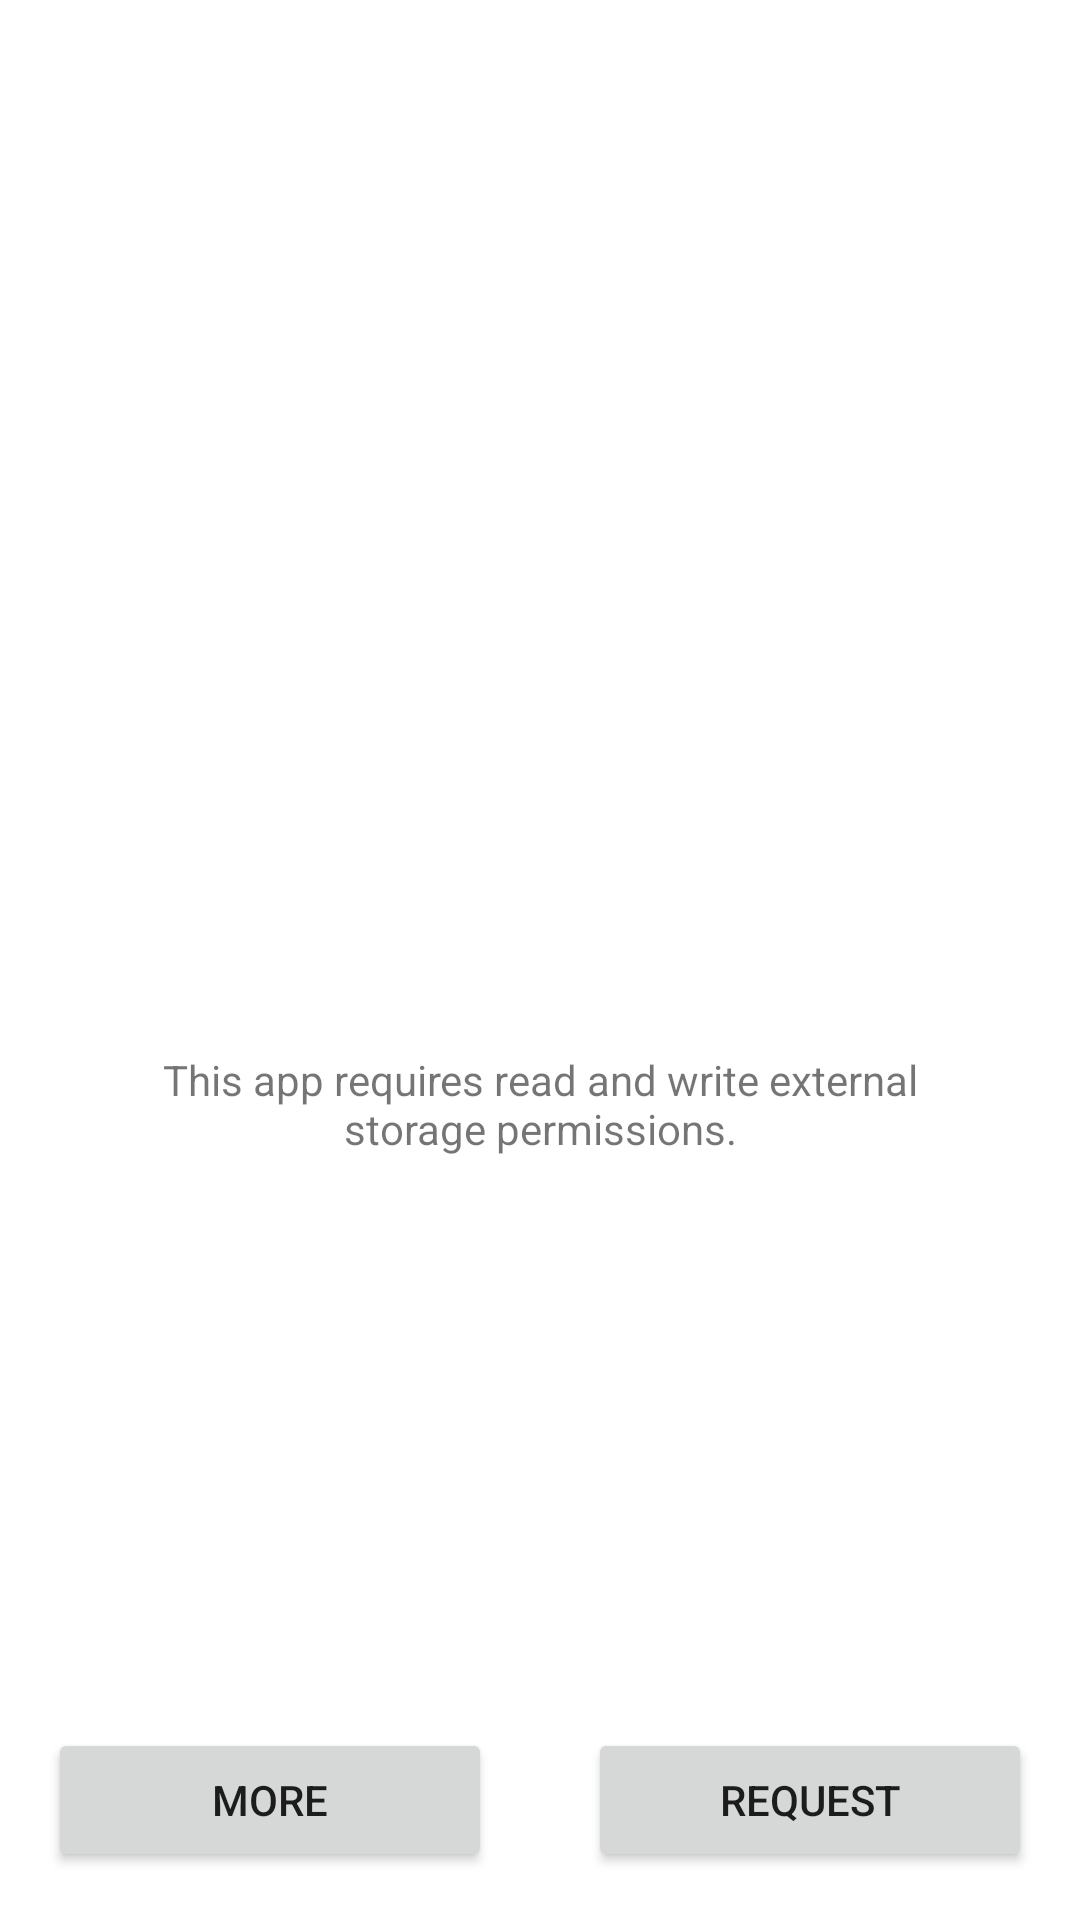

Write the Android layout XML for this screen, with the resource values it uses.
<!-- AndroidManifest.xml: application theme AppTheme -->
<!-- res/layout/activity_permissions.xml -->
<?xml version="1.0" encoding="utf-8"?>

<androidx.constraintlayout.widget.ConstraintLayout xmlns:android="http://schemas.android.com/apk/res/android"
    xmlns:app="http://schemas.android.com/apk/res-auto"
    xmlns:tools="http://schemas.android.com/tools"
    android:layout_width="match_parent"
    android:layout_height="match_parent"
    tools:context=".ui.permissions.PermissionsActivity">

    <Button
        android:id="@+id/request_permissions_button"
        android:layout_width="0dp"
        android:layout_height="wrap_content"
        android:layout_marginStart="16dp"
        android:layout_marginEnd="16dp"
        android:layout_marginBottom="16dp"
        android:text="@string/request_label"
        app:layout_constraintBottom_toBottomOf="parent"
        app:layout_constraintEnd_toEndOf="parent"
        app:layout_constraintHorizontal_bias="0.5"
        app:layout_constraintStart_toEndOf="@+id/more_button" />

    <Button
        android:id="@+id/more_button"
        android:layout_width="0dp"
        android:layout_height="wrap_content"
        android:layout_marginStart="16dp"
        android:layout_marginEnd="16dp"
        android:layout_marginBottom="16dp"
        android:text="@string/more_label"
        app:layout_constraintBottom_toBottomOf="parent"
        app:layout_constraintEnd_toStartOf="@+id/request_permissions_button"
        app:layout_constraintHorizontal_bias="0.5"
        app:layout_constraintStart_toStartOf="parent" />

    <TextView
        android:id="@+id/textView2"
        android:layout_width="288dp"
        android:layout_height="wrap_content"
        android:layout_marginStart="16dp"
        android:layout_marginTop="@dimen/medium_spacing"
        android:layout_marginEnd="16dp"
        android:gravity="center"
        android:text="@string/permissions_small_description"
        app:layout_constraintBottom_toBottomOf="parent"
        app:layout_constraintEnd_toEndOf="parent"
        app:layout_constraintStart_toStartOf="parent"
        app:layout_constraintTop_toBottomOf="@+id/imageView" />

    <androidx.appcompat.widget.AppCompatImageView
        android:id="@+id/imageView"
        android:layout_width="@dimen/indicator_image_size"
        android:layout_height="@dimen/indicator_image_size"
        app:layout_constraintBottom_toTopOf="@+id/textView2"
        app:layout_constraintEnd_toEndOf="parent"
        app:layout_constraintHorizontal_bias="0.5"
        app:layout_constraintStart_toStartOf="parent"
        app:layout_constraintTop_toTopOf="parent"
        app:layout_constraintVertical_chainStyle="packed"
        app:srcCompat="@drawable/ic_lock"
        app:tint="@color/secondaryColor" />

</androidx.constraintlayout.widget.ConstraintLayout>
<!-- resources referenced by this layout -->
<resources>
  <color name="secondaryColor">#ffd600</color>
  <dimen name="indicator_image_size">80dp</dimen>
  <dimen name="medium_spacing">16dp</dimen>
  <string name="more_label">More</string>
  <string name="permissions_small_description">This app requires read and write external storage permissions.</string>
  <string name="request_label">Request</string>
  <style name="AppTheme" parent="Theme.MaterialComponents.Light.NoActionBar">
  
          <item name="colorPrimary">@color/primaryColor</item>
          <item name="colorPrimaryDark">@color/primaryDarkColor</item>
          <item name="colorPrimaryVariant">@color/primaryDarkColor</item>
  
          <item name="colorSecondary">@color/secondaryColor</item>
          <item name="colorSecondaryVariant">@color/secondaryDarkColor</item>
  
          <item name="colorSurface">@color/surfaceColor</item>
          <item name="android:colorBackground">@color/backgroundColor</item>
  
          <item name="colorOnPrimary">@color/onPrimaryColor</item>
          <item name="colorOnSecondary">@color/onSecondaryColor</item>
          <item name="colorOnBackground">@color/onBackgroundColor</item>
          <item name="colorOnSurface">@color/onSurfaceColor</item>
  
      </style>
  <color name="primaryColor">#2196f3</color>
  <color name="primaryDarkColor">#0069c0</color>
  <color name="secondaryDarkColor">#c7a500</color>
  <color name="surfaceColor">#FFFFFF</color>
  <color name="backgroundColor">#FFFFFF</color>
  <color name="onPrimaryColor">#ffffff</color>
  <color name="onSecondaryColor">#000000</color>
  <color name="onBackgroundColor">#000000</color>
  <color name="onSurfaceColor">#000000</color>
</resources>
